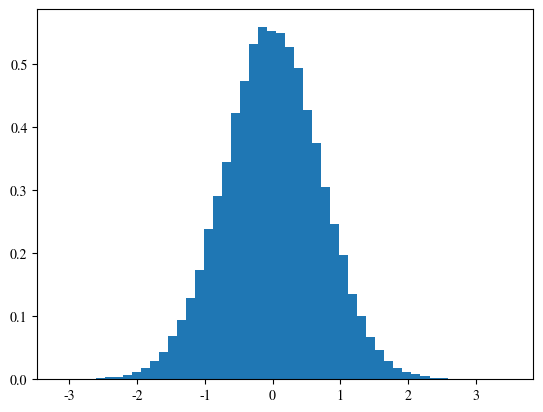
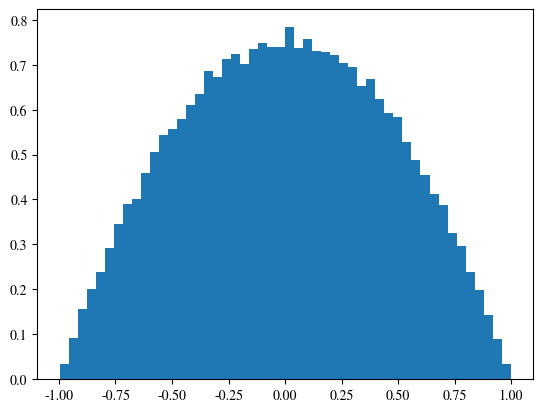

Recreate these plots in Python, in order.
#!/usr/bin/env python3

"""Random variables subject to user-defined distributions."""

import math
import random

from typing import Callable

import matplotlib as mpl
import matplotlib.pyplot as plt
mpl_fontpath = mpl.get_data_path() + '/fonts/ttf/STIXGeneral.ttf'
mpl_fontprop = mpl.font_manager.FontProperties(fname=mpl_fontpath)
plt.rc('font', family='STIXGeneral', weight='normal', size=10)
plt.rc('mathtext', fontset='stix')


def gaussian() -> float:
    """Samples from standard Gaussian distribution.

    The Box-Muller method is used for generating the
    random variables. The Box-Muller method can
    generate two gaussian random variables at a time.
    But in this function, only one random variable
    will be calculated and returned.
    """
    r2 = 2.
    while 1 < r2:
        z1 = random.random() * 2 - 1
        z2 = random.random() * 2 - 1
        r2 = z1 ** 2 + z2 ** 2
    return z1 * (-math.log(r2) / r2) ** .5


def rejection(pdf: Callable[[float], float],
              a: float,
              b: float,
              limit: float,
              ) -> float:
    """One-dimensional random variable.

    Rejection sampling is used for generating the random
    variable. Uniform distribution is used for proposal
    distribution.

    Parameters
    ----------
    pdf: callable
        Probability distribution function.
    a: float
        Lower bound of the support of the distribution.
    b: float
        Upper bound of the support of the distribution.
    limit: float
        Maximal of the distribution function.
    size: int or tuple of ints, optional
        Output shape. Default is None, in which case a
        single value is returned.
    """
    while True:
        res = random.random()
        res *= b - a
        res += a
        if pdf(res) > limit * random.random():
            break
    return res


def _test_gaussian():
    samples = [gaussian() for i in range(100000)]
    plt.figure()
    plt.hist(samples, bins=50, density=True)


def _test_rejection():
    pdf = lambda x: 1 - x ** 2
    samples = [rejection(pdf, -1, 1, 1) for i in range(100000)]
    plt.figure()
    plt.hist(samples, bins=50, density=True)


if __name__ == '__main__':
    _test_gaussian()
    _test_rejection()
    plt.show()
